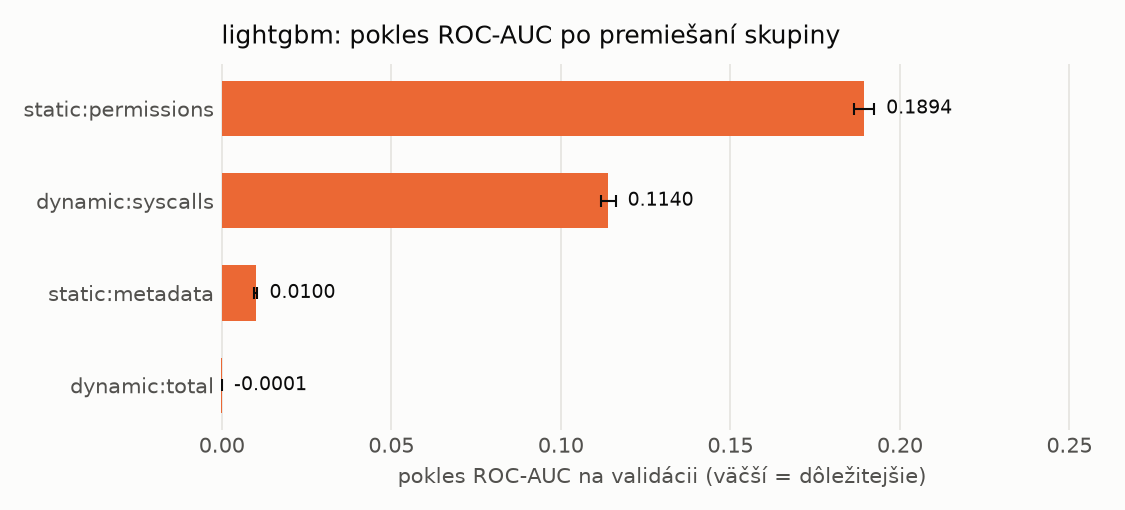

The table this chart was drawn from, first rows:
name, n_features, auc_drop_mean, auc_drop_std, base_auc
static:permissions, 173, 0.1894, 0.003045, 0.9968
dynamic:syscalls, 288, 0.114, 0.002108, 0.9968
static:metadata, 12, 0.01002, 0.0004944, 0.9968
dynamic:total, 1, -9.875330024373685e-05, 5.1862566932375976e-05, 0.9968
